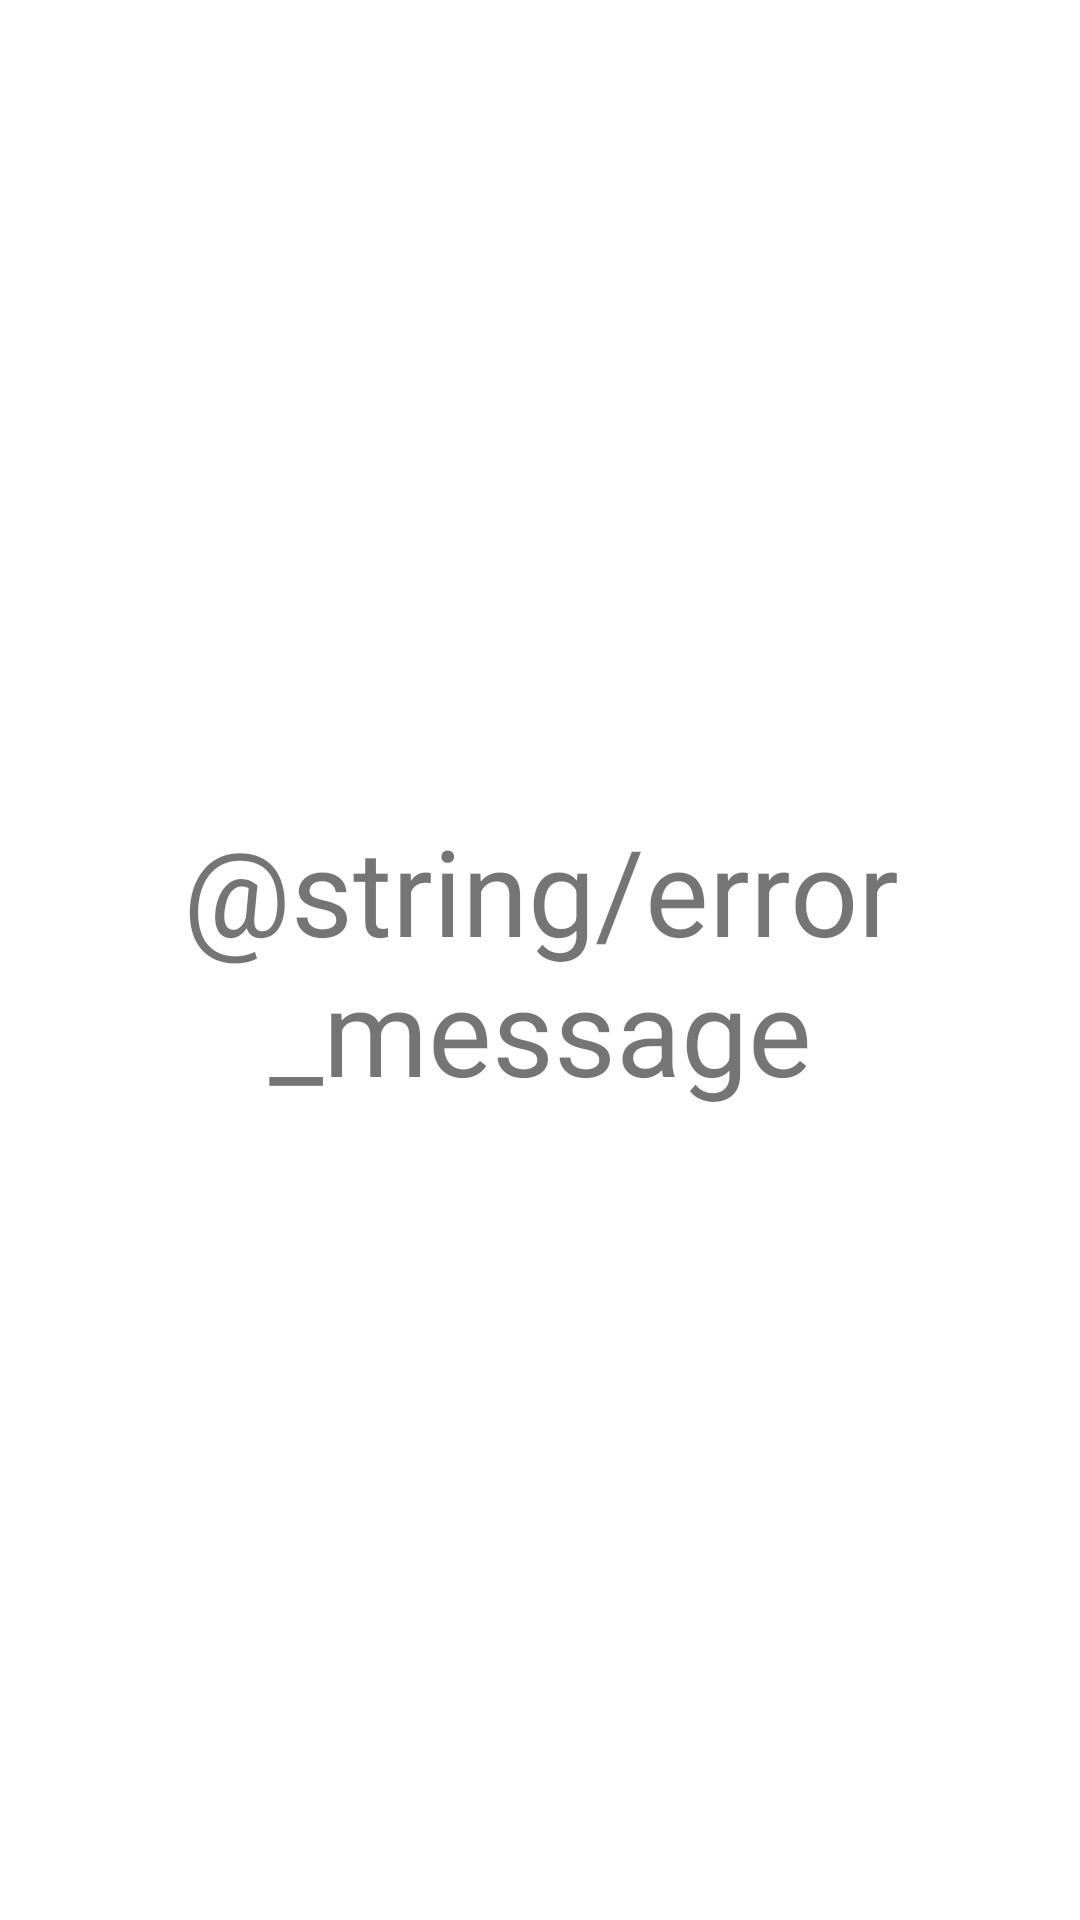

The Android layout XML behind this screen, and the referenced resources:
<!-- AndroidManifest.xml: application theme Theme.ShowDoFilmao -->
<!-- res/layout/fragment_error.xml -->
<?xml version="1.0" encoding="utf-8"?>
<FrameLayout xmlns:android="http://schemas.android.com/apk/res/android"
    android:layout_width="match_parent"
    android:layout_height="match_parent">

    <TextView
        android:layout_width="match_parent"
        android:layout_height="match_parent"
        android:text="@string/error_message"
        android:gravity="center"
        android:textSize="40sp"
        android:padding="10dp"
        />

</FrameLayout>
<!-- resources referenced by this layout -->
<resources>
  <style name="Theme.ShowDoFilmao" parent="Theme.MaterialComponents.DayNight.DarkActionBar">
          
          <item name="colorPrimary">@color/purple_500</item>
          <item name="colorPrimaryVariant">@color/purple_700</item>
          <item name="colorOnPrimary">@color/white</item>
          
          <item name="colorSecondary">@color/teal_200</item>
          <item name="colorSecondaryVariant">@color/teal_700</item>
          <item name="colorOnSecondary">@color/black</item>
          
          <item name="android:statusBarColor" tools:targetApi="l">?attr/colorPrimaryVariant</item>
          
      </style>
  <!-- not gathered from this repository: default colours our renderer supplied (Android Studio template values) -->
  <color name="purple_500">#FF6200EE</color>
  <color name="purple_700">#FF3700B3</color>
  <color name="teal_200">#FF03DAC5</color>
  <color name="teal_700">#FF018786</color>
  <color name="black">#FF000000</color>
  <color name="white">#FFFFFFFF</color>
</resources>
